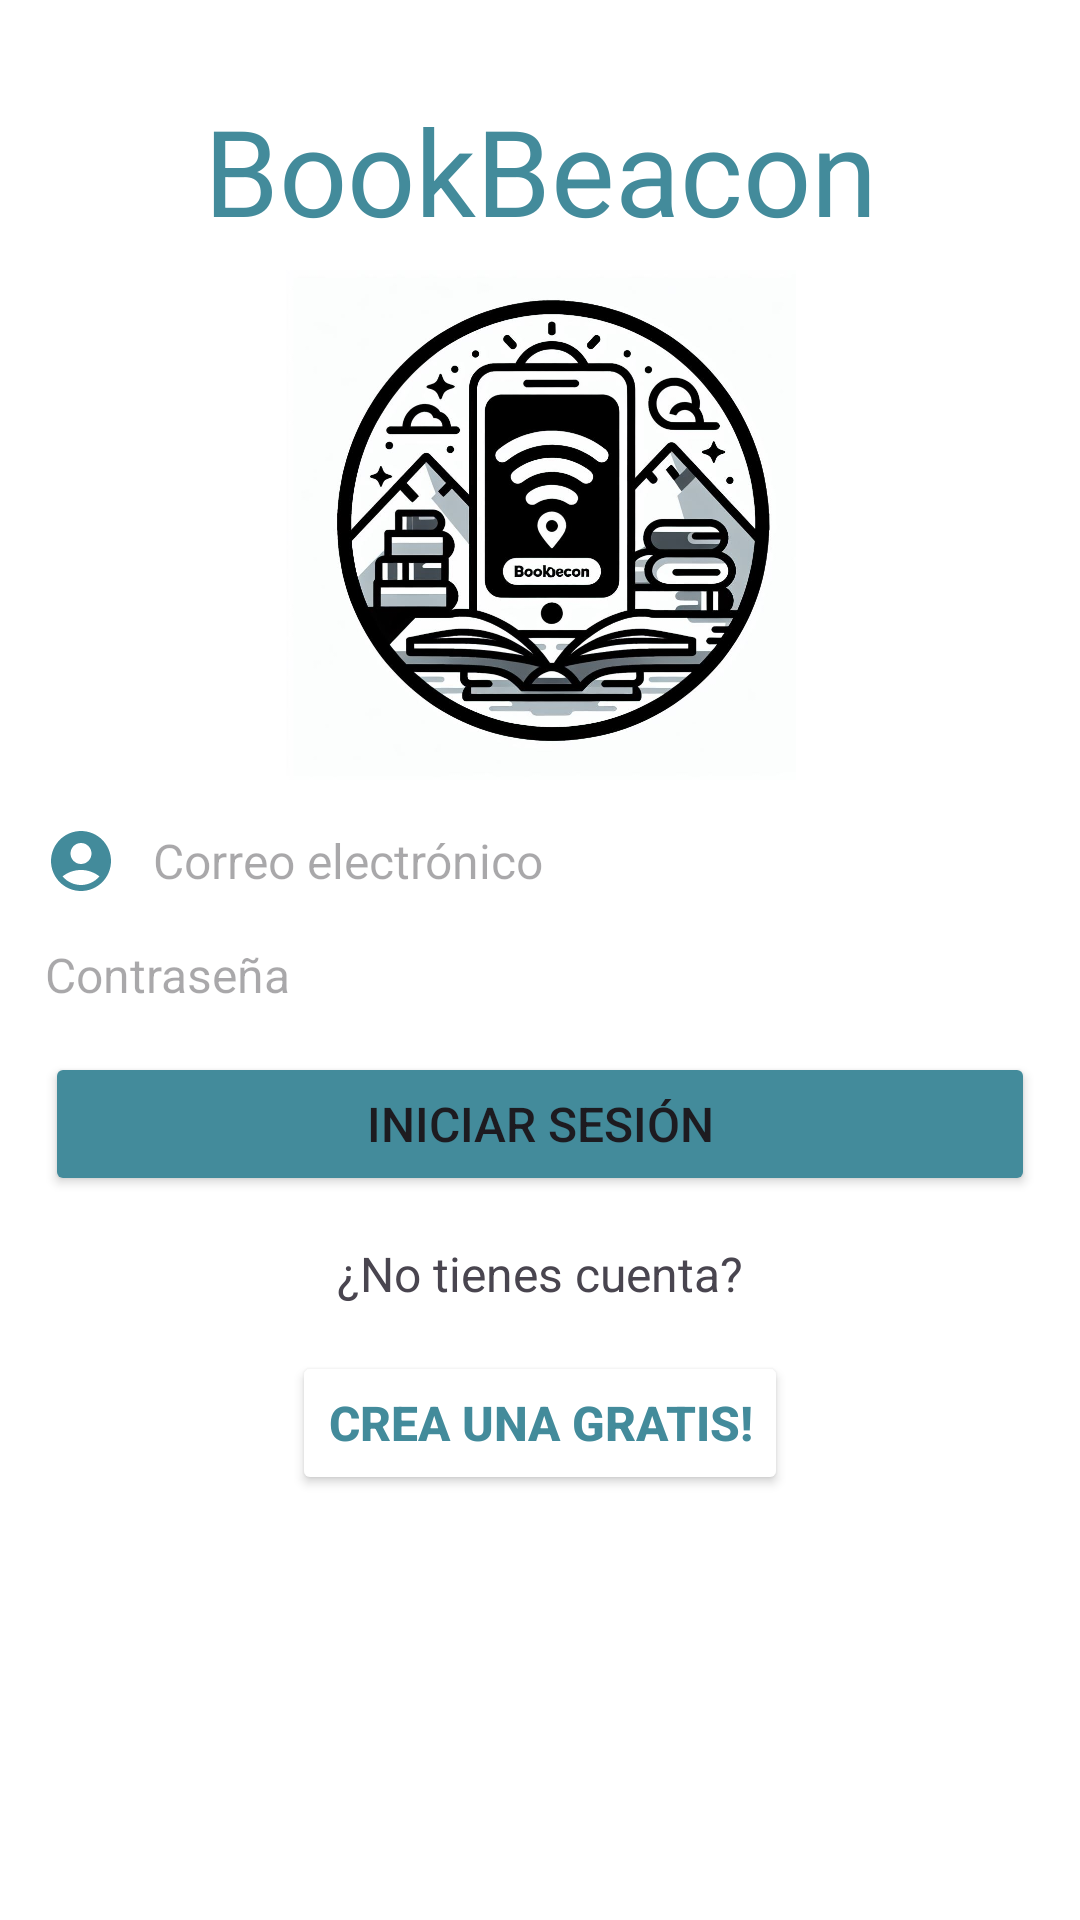

Produce the Android XML layout that renders to this screen, including the resource entries it uses.
<!-- AndroidManifest.xml: application theme Theme.ProjectBookBeaconV2 -->
<!-- res/layout/fragment_login.xml -->
<?xml version="1.0" encoding="utf-8"?>
<androidx.constraintlayout.widget.ConstraintLayout xmlns:android="http://schemas.android.com/apk/res/android"
    xmlns:app="http://schemas.android.com/apk/res-auto"
    xmlns:tools="http://schemas.android.com/tools"
    android:layout_width="match_parent"
    android:layout_height="match_parent">

    <TextView
        android:id="@+id/tvBookeacon"
        android:layout_width="0dp"
        android:layout_height="wrap_content"
        android:text="BookBeacon"
        android:layout_marginTop="30dp"
        style="@style/Titulo"
        android:textAlignment="center"
        android:textColor="@color/colorPrimary"
        app:layout_constraintTop_toTopOf="parent"
        app:layout_constraintStart_toStartOf="parent"
        app:layout_constraintEnd_toEndOf="parent"/>
    <ImageView
        android:id="@+id/ivLoginLogo"
        android:layout_width="@dimen/width_logo"
        android:layout_height="@dimen/heigh_logo"
        android:layout_marginTop="60dp"
        android:src="@drawable/logodefinitivo"
        app:layout_constraintEnd_toEndOf="parent"
        app:layout_constraintStart_toStartOf="parent"
        app:layout_constraintTop_toTopOf="@id/tvBookeacon" />

    <EditText
        android:id="@+id/etLoginEmail"
        style="@style/Prueba"
        android:layout_width="0dp"
        android:layout_height="wrap_content"
        android:layout_margin="@dimen/margin_default"
        android:drawableStart="@drawable/vector_person"
        android:drawableTint="@color/colorPrimary"
        android:hint="@string/email"
        android:maxLines="1"
        android:singleLine="true"
        app:layout_constraintEnd_toEndOf="parent"
        app:layout_constraintStart_toStartOf="parent"
        app:layout_constraintTop_toBottomOf="@+id/ivLoginLogo" />

    <EditText
        android:id="@+id/etPasswordUsername"
        style="@style/Prueba"
        android:layout_width="0dp"
        android:layout_height="wrap_content"
        android:layout_margin="@dimen/margin_default"
        android:drawableStart="@drawable/vector_candado"
        android:drawableTint="@color/colorPrimary"
        android:hint="@string/hint_password"
        android:inputType="textPassword"
        app:layout_constraintEnd_toEndOf="parent"
        app:layout_constraintStart_toStartOf="parent"
        app:layout_constraintTop_toBottomOf="@+id/etLoginEmail" />


    <Button
        android:id="@+id/btBotonLogin"
        android:layout_width="0dp"
        android:layout_height="wrap_content"
        android:layout_margin="@dimen/margin_default"
        android:backgroundTint="@color/colorPrimary"
        android:text="@string/button_login"
        app:layout_constraintEnd_toEndOf="parent"
        app:layout_constraintStart_toStartOf="parent"
        app:layout_constraintTop_toBottomOf="@+id/etPasswordUsername" />

    <TextView
        android:id="@+id/tvTexto1"
        android:layout_width="wrap_content"
        android:layout_height="wrap_content"
        android:layout_margin="@dimen/margin_default"
        android:text="¿No tienes cuenta?"
        app:layout_constraintEnd_toEndOf="parent"
        app:layout_constraintStart_toStartOf="parent"
        app:layout_constraintTop_toBottomOf="@+id/btBotonLogin" />

    <Button
        android:id="@+id/btRegister"
        android:layout_width="wrap_content"
        android:layout_height="wrap_content"
        android:layout_margin="@dimen/margin_default"
        android:text="Crea una gratis!"
        android:textColor="@color/colorPrimary"
        android:backgroundTint="@color/white"
        android:textStyle="bold"
        app:layout_constraintEnd_toEndOf="parent"
        app:layout_constraintStart_toStartOf="parent"
        app:layout_constraintTop_toBottomOf="@+id/tvTexto1" />


</androidx.constraintlayout.widget.ConstraintLayout>
<!-- resources referenced by this layout -->
<resources>
  <color name="colorPrimary">#438B9B</color>
  <color name="white">#FFFFFFFF</color>
  <dimen name="heigh_logo">170dp</dimen>
  <dimen name="margin_default">15dp</dimen>
  <dimen name="width_logo">213dp</dimen>
  <!-- drawable logodefinitivo: jpg bitmap (drawable, 115305 bytes) -->
  <!-- drawable vector_person (drawable) -->
  <vector android:height="24dp" android:tint="#000000"
      android:viewportHeight="24" android:viewportWidth="24"
      android:width="24dp" xmlns:android="http://schemas.android.com/apk/res/android">
      <path
          android:fillColor="#4F66E4"
          android:pathData="M12,2C6.48,2 2,6.48 2,12s4.48,10 10,10s10,-4.48 10,-10S17.52,2 12,2zM12,6c1.93,0 3.5,1.57 3.5,3.5S13.93,13 12,13s-3.5,-1.57 -3.5,-3.5S10.07,6 12,6zM12,20c-2.03,0 -4.43,-0.82 -6.14,-2.88C7.55,15.8 9.68,15 12,15s4.45,0.8 6.14,2.12C16.43,19.18 14.03,20 12,20z"/>
  </vector>
  <string name="button_login">Iniciar sesión</string>
  <string name="email">Correo electrónico</string>
  <string name="hint_password">Contraseña</string>
  <style name="Prueba" parent="Base.Theme.ProjectBookBeaconV2">
          <item name="android:textSize">16dp</item>
          <item name="android:drawablePadding">12dp</item>
      </style>
  <style name="Titulo" parent="Base.Theme.ProjectBookBeaconV2">
          <item name="android:textSize">40dp</item>
      </style>
  <style name="Theme.ProjectBookBeaconV2" parent="Base.Theme.ProjectBookBeaconV2" />
  <style name="Base.Theme.ProjectBookBeaconV2" parent="Theme.Material3.DayNight.NoActionBar">
          <item name="android:textSize">16dp</item>
          <item name="android:background">@color/white</item>
      </style>
</resources>
